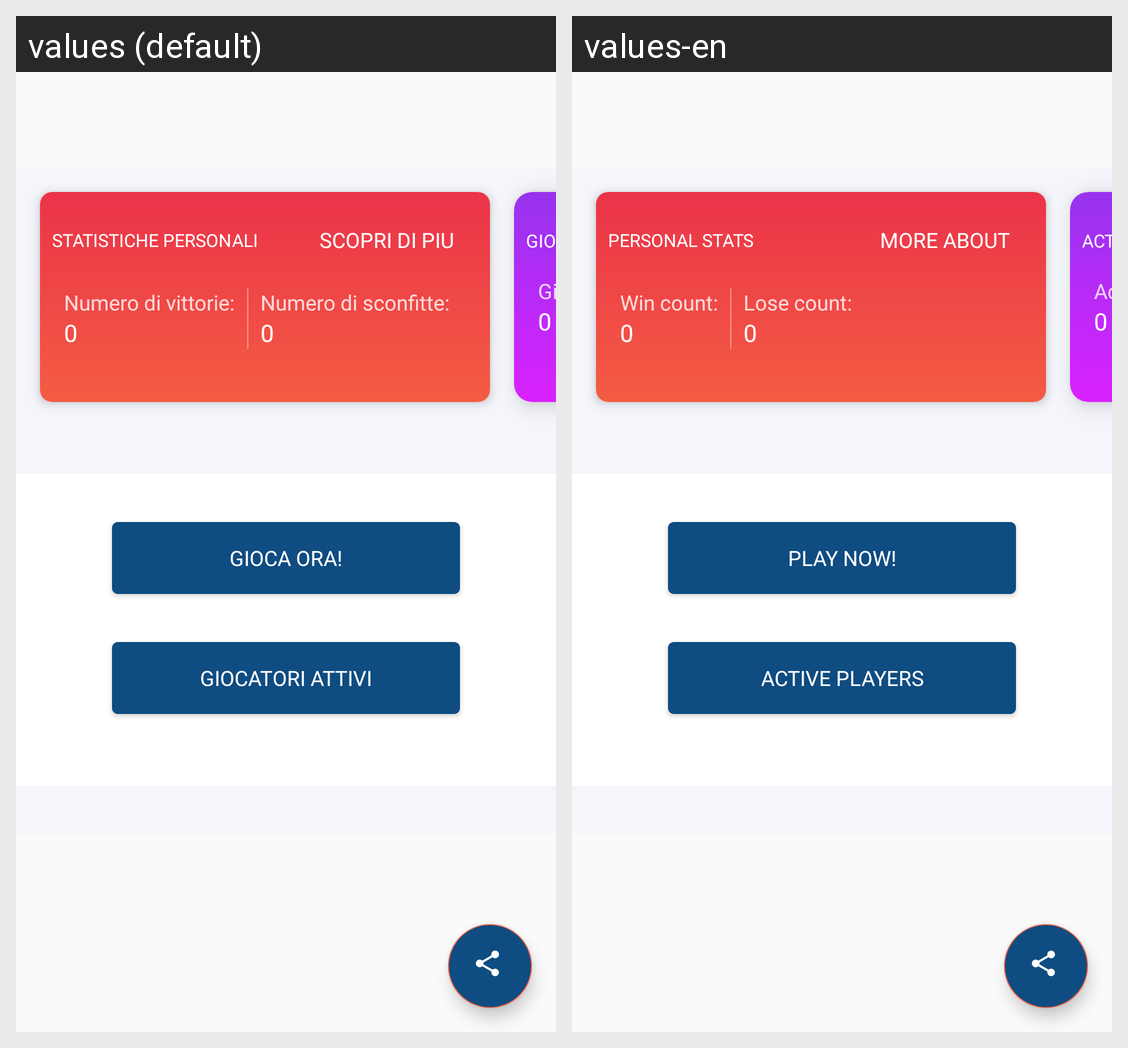

This grid shows one Android layout under two languages. Give, for every string resource on the screen, its name, the default text and each shown locale's text.
Android screen res/layout/fragment_home.xml rendered under 2 locales, left to right: values (default), values-en. Device: Nexus 5 (rendered at 1080×1920; each locale shown at half size, 540×960, under a caption strip naming it); theme AppTheme.
Strings drawn on this screen, with the default value and each locale's value (text and hints the layout hard-codes, and strings that could not be matched under every locale, appear in the picture but are not listed):

home_play_now
  values: GIOCA ORA!
  values-en: PLAY NOW!

home_active_players
  values: GIOCATORI ATTIVI
  values-en: ACTIVE PLAYERS

first_card_personal_stats
  values: STATISTICHE PERSONALI
  values-en: PERSONAL STATS

first_card_more_about
  values: SCOPRI DI PIU
  values-en: MORE ABOUT

first_card_win
  values: Numero di vittorie:
  values-en: Win count:

first_card_zero
  values: 0
  values-en: 0

first_card_lose
  values: Numero di sconfitte:
  values-en: Lose count:

second_card_active_players
  values: GIOCATORI ATTIVI
  values-en: ACTIVE PLAYERS

second_card_active_players_count
  values: Giocatori attivi:
  values-en: Active players:

second_card_zero
  values: 0
  values-en: 0
